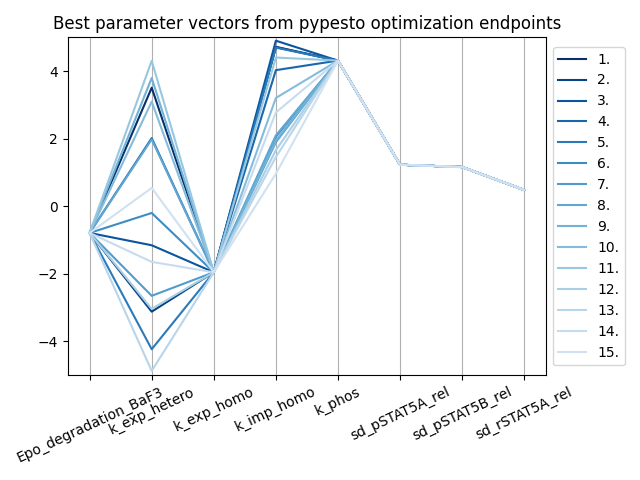

Data behind this chart, as committed beside it:
Epo_degradation_BaF3, k_exp_hetero, k_exp_homo, k_imp_homo, k_phos, sd_pSTAT5A_rel, sd_pSTAT5B_rel, sd_rSTAT5A_rel, vector_tag
-0.7938, 3.508, -1.96, 4.707, 4.311, 1.226, 1.158, 0.4784, (73, -1)
-0.7942, -3.127, -1.96, 4.72, 4.311, 1.226, 1.158, 0.4783, (48, -1)
-0.7946, -1.16, -1.96, 4.9, 4.31, 1.226, 1.157, 0.4783, (2, -1)
-0.7942, 2.015, -1.96, 4.028, 4.311, 1.226, 1.158, 0.4782, (1, -1)
-0.7939, -4.24, -1.96, 4.695, 4.311, 1.226, 1.158, 0.4778, (15, -1)
-0.7946, -0.2036, -1.96, 2.054, 4.31, 1.226, 1.158, 0.4783, (86, -1)
-0.7945, -2.658, -1.96, 1.894, 4.311, 1.226, 1.158, 0.4782, (97, -1)
-0.7943, 1.975, -1.96, 2.096, 4.311, 1.226, 1.158, 0.4782, (24, -1)
-0.7944, 3.796, -1.96, 1.938, 4.311, 1.226, 1.158, 0.4782, (26, -1)
-0.7942, 3.095, -1.96, 3.203, 4.311, 1.226, 1.158, 0.4783, (50, -1)
-0.7941, 4.305, -1.959, 4.402, 4.311, 1.226, 1.159, 0.4779, (3, -1)
-0.7945, -3.044, -1.96, 1.656, 4.31, 1.226, 1.158, 0.4781, (17, -1)
-0.7948, -4.882, -1.959, 1.456, 4.31, 1.226, 1.158, 0.4782, (69, -1)
-0.7939, -1.652, -1.96, 2.773, 4.312, 1.229, 1.153, 0.4789, (47, -1)
-0.797, 0.5402, -1.959, 0.9605, 4.309, 1.226, 1.158, 0.4792, (5, -1)
